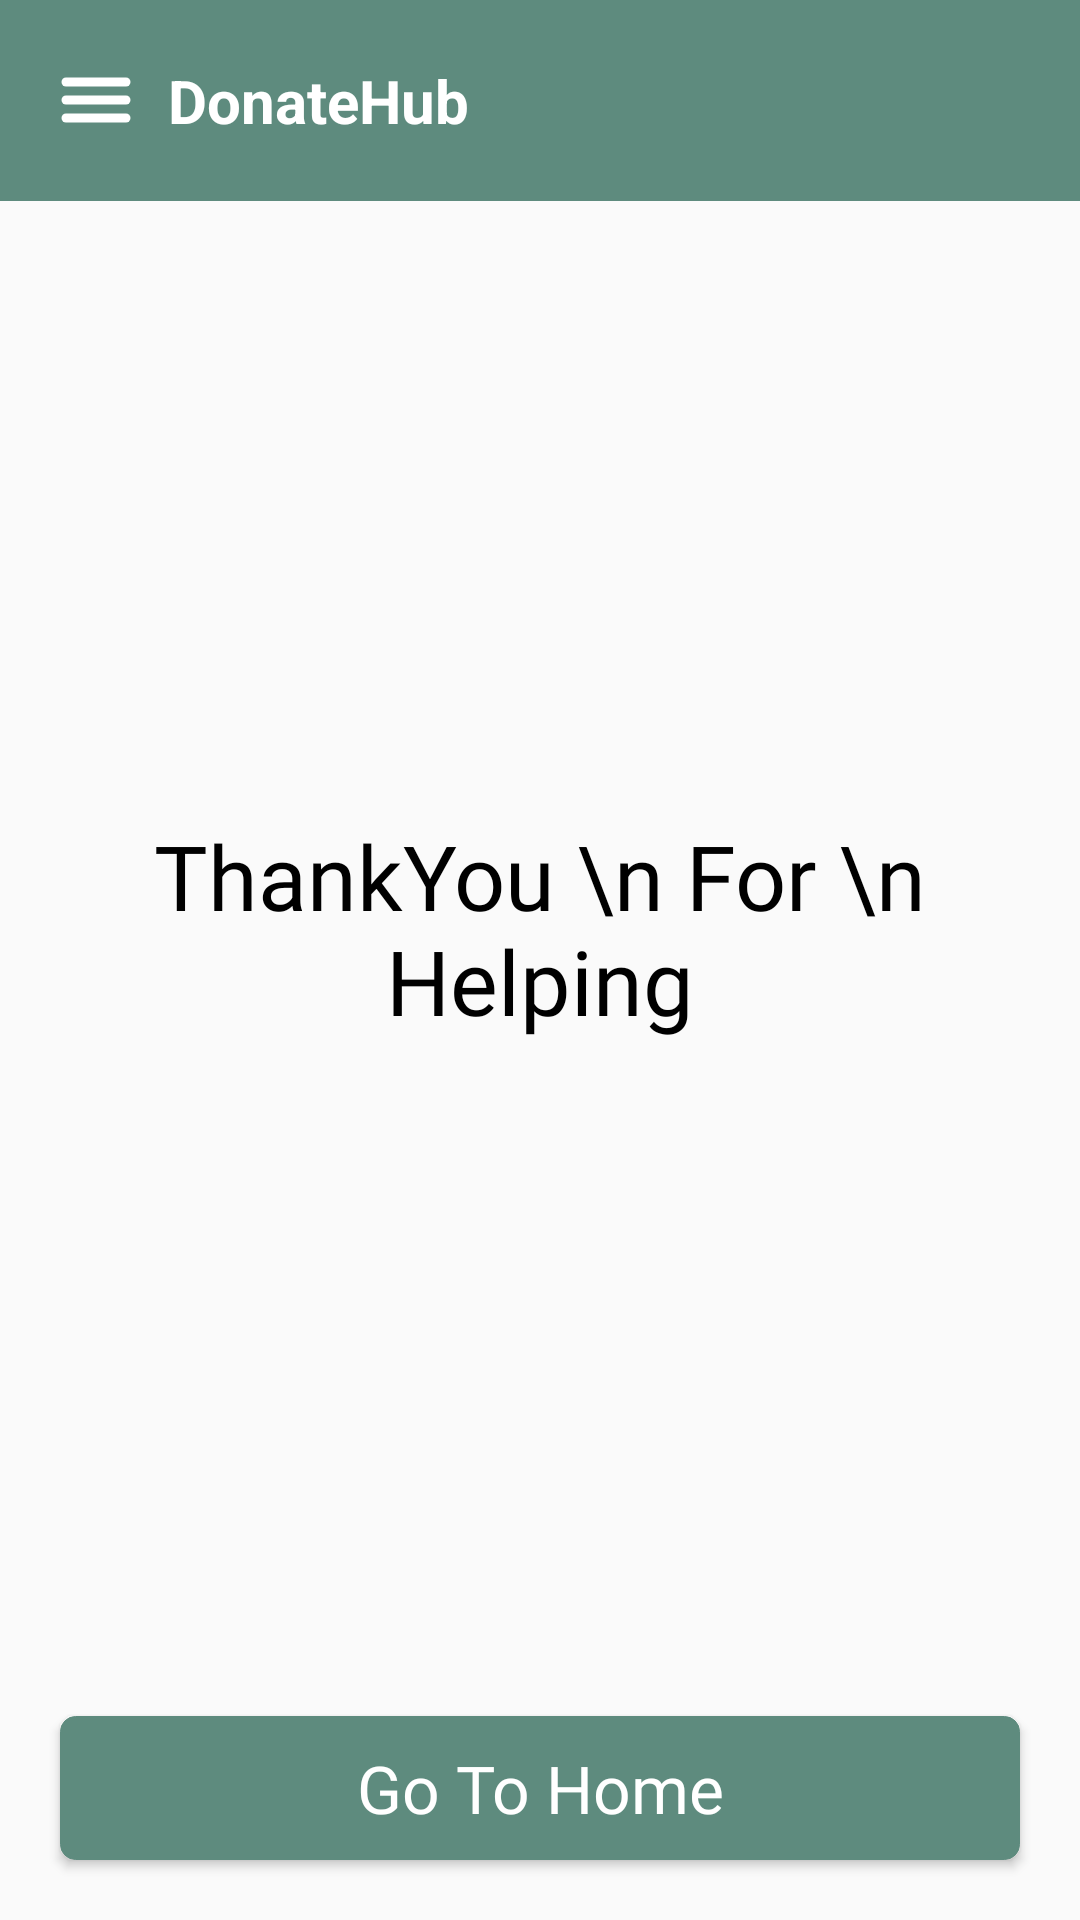

Android layout source for this screen:
<!-- AndroidManifest.xml: application theme Theme.Donatehub -->
<!-- res/layout/activity_thankpage.xml -->
<?xml version="1.0" encoding="utf-8"?>
<androidx.drawerlayout.widget.DrawerLayout
    xmlns:android="http://schemas.android.com/apk/res/android"
    xmlns:app="http://schemas.android.com/apk/res-auto"
    xmlns:tools="http://schemas.android.com/tools"
    android:id="@+id/drawerLayout"
    android:layout_width="match_parent"
    android:layout_height="match_parent"
    tools:context=".setting">

    
    <LinearLayout
        android:layout_width="match_parent"
        android:layout_height="match_parent"
        android:orientation="vertical">

        
        <include
            layout="@layout/activity_toolbar"
            android:id="@+id/toolbar"/>

        
        <LinearLayout
            android:layout_width="match_parent"
            android:layout_height="0dp"
            android:layout_weight="1"
            android:orientation="vertical"
            android:gravity="center">

            <TextView
                android:id="@+id/thanktext"
                android:layout_width="wrap_content"
                android:layout_height="wrap_content"
                android:text="ThankYou \n For \n Helping"
                android:textSize="30sp"
                android:gravity="center"
                android:fontFamily="@font/baloo"
                android:textColor="@color/black"/>

        </LinearLayout>
        <Button
            android:id="@+id/homebtn"
            android:layout_width="match_parent"
            android:layout_height="wrap_content"
            android:layout_margin="20dp"
            android:layout_marginEnd="20dp"
            android:background="@drawable/btnbg"
            android:fontFamily="@font/baloo"
            android:gravity="center"
            android:text="Go To Home"
            android:textAllCaps="false"
            android:textColor="@color/white"
            android:textSize="22sp" />
    </LinearLayout>

    
    <RelativeLayout
        android:layout_width="300dp"
        android:layout_height="match_parent"
        android:background="@color/white"
        android:layout_gravity="start">

        <include
            layout="@layout/activity_nav_drawer"/>
    </RelativeLayout>
</androidx.drawerlayout.widget.DrawerLayout>
<!-- res/layout/activity_toolbar.xml (included above) -->
<?xml version="1.0" encoding="utf-8"?>
<LinearLayout
    xmlns:android="http://schemas.android.com/apk/res/android"
    android:orientation="horizontal"
    android:layout_width="match_parent"
    android:layout_height="wrap_content"
    android:padding="20dp"
    android:id="@+id/toolbar"
    android:background="@color/darkgreen"
    android:gravity="center_vertical">

    <ImageView
        android:id="@+id/menu"
        android:layout_width="wrap_content"
        android:layout_height="wrap_content"
        android:src="@drawable/baseline_menu_24" />

    <TextView
        android:layout_width="0dp"
        android:layout_height="wrap_content"
        android:text="DonateHub"
        android:layout_weight="1"
        android:textSize="20dp"
        android:layout_marginStart="12dp"
        android:textColor="@color/white"
        android:textStyle="bold"/>
</LinearLayout>
<!-- res/layout/activity_nav_drawer.xml (included above) -->
<?xml version="1.0" encoding="utf-8"?>
<LinearLayout xmlns:android="http://schemas.android.com/apk/res/android"
    xmlns:app="http://schemas.android.com/apk/res-auto"
    android:orientation="vertical"
    android:layout_width="match_parent"
    android:layout_height="match_parent"
    android:background="@drawable/drawer_border">

    
    <LinearLayout
        android:layout_width="match_parent"
        android:layout_height="176dp"
        android:orientation="vertical"
        android:gravity="bottom"
        android:padding="16dp"
        android:background="@drawable/header_bkg"
        android:theme="@style/ThemeOverlay.AppCompat.Dark">

        
        
        <de.hdodenhof.circleimageview.CircleImageView
            android:id="@+id/default_profile_image"
            android:layout_width="80dp"
            android:layout_height="80dp"
            android:layout_marginBottom="10dp"
            app:civ_border_width="2dp"
            app:civ_border_color="#FFFFFF" />


        <TextView
           android:id="@+id/prf_name"
            android:layout_width="wrap_content"
            android:layout_height="wrap_content"
            android:textColor="@color/black"
            android:textSize="21dp"
            android:textStyle="bold"
            android:gravity="start" />


        <TextView
            android:id="@+id/prf_email"
            android:layout_width="wrap_content"
            android:layout_height="20dp"
            android:textColor="@color/black"
            android:textSize="15dp"
            android:gravity="start" />
    </LinearLayout>

    
    
    <LinearLayout
        android:id="@+id/home"
        android:layout_width="match_parent"
        android:layout_height="wrap_content"
        android:layout_marginStart="13dp"
        android:layout_marginTop="12dp"
        android:orientation="horizontal">

        <TextView
            android:layout_width="match_parent"
            android:layout_height="wrap_content"
            android:textColor="@color/black"
            android:text="Home"
            android:paddingBottom="10dp"
            android:textSize="20dp"
            android:drawableLeft="@drawable/baseline_home_24"
            android:drawablePadding="10dp"
            android:gravity="start" />
    </LinearLayout>

    
    <LinearLayout
        android:id="@+id/settings"
        android:layout_width="match_parent"
        android:layout_height="wrap_content"
        android:layout_marginStart="13dp"
        android:layout_marginTop="12dp"
        android:orientation="horizontal">

        <TextView
            android:layout_width="match_parent"
            android:layout_height="wrap_content"
            android:textColor="@color/black"
            android:text="Settings"
            android:textSize="20dp"
            android:paddingBottom="10dp"
            android:drawableLeft="@drawable/baseline_settings_24"
            android:drawablePadding="10dp"
            android:gravity="start" />
    </LinearLayout>

    
    <LinearLayout
        android:id="@+id/share"
        android:layout_width="match_parent"
        android:layout_height="wrap_content"
        android:layout_marginStart="13dp"
        android:layout_marginTop="12dp"
        android:orientation="horizontal">

        <TextView
            android:layout_width="match_parent"
            android:layout_height="wrap_content"
            android:textColor="@color/black"
            android:text="Share"
            android:textSize="20dp"
            android:paddingBottom="10dp"
            android:drawableLeft="@drawable/baseline_share_24"
            android:drawablePadding="10dp"
            android:gravity="start" />
    </LinearLayout>

    
    <LinearLayout
        android:id="@+id/about"
        android:layout_width="match_parent"
        android:layout_height="wrap_content"
        android:layout_marginStart="13dp"
        android:layout_marginTop="12dp"
        android:orientation="horizontal">

        <TextView
            android:layout_width="match_parent"
            android:layout_height="wrap_content"
            android:textColor="@color/black"
            android:text="About"
            android:textSize="20dp"
            android:drawableLeft="@drawable/baseline_info_24"
            android:drawablePadding="10dp"
            android:paddingBottom="10dp"
            android:gravity="start" />
    </LinearLayout>

    
    <View
        android:layout_width="match_parent"
        android:layout_height="1dp"
        android:layout_marginTop="12dp"
        android:background="@color/darkgreen" />

    
    <LinearLayout
        android:id="@+id/logout"
        android:layout_width="match_parent"
        android:layout_height="wrap_content"
        android:layout_marginStart="13dp"
        android:layout_marginTop="12dp"
        android:orientation="horizontal">

        <TextView
            android:layout_width="match_parent"
            android:layout_height="wrap_content"
            android:textColor="@color/black"
            android:text="Logout"
            android:textSize="20dp"
            android:drawableLeft="@drawable/baseline_logout_24"
            android:drawablePadding="10dp"
            android:gravity="start" />
    </LinearLayout>
</LinearLayout>
<!-- resources referenced by this layout -->
<resources>
  <color name="black">#FF000000</color>
  <color name="darkgreen">#5E8B7E</color>
  <color name="white">#FFFFFFFF</color>
  <!-- drawable baseline_home_24 (drawable) -->
  <vector android:height="24dp" android:tint="#5E8B7E"
      android:viewportHeight="24" android:viewportWidth="24"
      android:width="24dp" xmlns:android="http://schemas.android.com/apk/res/android">
      <path android:fillColor="@android:color/white" android:pathData="M10,20v-6h4v6h5v-8h3L12,3 2,12h3v8z"/>
  </vector>
  <!-- drawable baseline_info_24 (drawable) -->
  <vector android:height="24dp" android:tint="#5E8B7E"
      android:viewportHeight="24" android:viewportWidth="24"
      android:width="24dp" xmlns:android="http://schemas.android.com/apk/res/android">
      <path android:fillColor="@android:color/white" android:pathData="M12,2C6.48,2 2,6.48 2,12s4.48,10 10,10 10,-4.48 10,-10S17.52,2 12,2zM13,17h-2v-6h2v6zM13,9h-2L11,7h2v2z"/>
  </vector>
  <!-- drawable baseline_logout_24 (drawable) -->
  <vector android:autoMirrored="true" android:height="24dp"
      android:tint="#5E8B7E" android:viewportHeight="24"
      android:viewportWidth="24" android:width="24dp" xmlns:android="http://schemas.android.com/apk/res/android">
      <path android:fillColor="@android:color/white" android:pathData="M17,7l-1.41,1.41L18.17,11H8v2h10.17l-2.58,2.58L17,17l5,-5zM4,5h8V3H4c-1.1,0 -2,0.9 -2,2v14c0,1.1 0.9,2 2,2h8v-2H4V5z"/>
  </vector>
  <!-- drawable baseline_share_24 (drawable) -->
  <vector android:height="24dp" android:tint="#5E8B7E"
      android:viewportHeight="24" android:viewportWidth="24"
      android:width="24dp" xmlns:android="http://schemas.android.com/apk/res/android">
      <path android:fillColor="@android:color/white" android:pathData="M18,16.08c-0.76,0 -1.44,0.3 -1.96,0.77L8.91,12.7c0.05,-0.23 0.09,-0.46 0.09,-0.7s-0.04,-0.47 -0.09,-0.7l7.05,-4.11c0.54,0.5 1.25,0.81 2.04,0.81 1.66,0 3,-1.34 3,-3s-1.34,-3 -3,-3 -3,1.34 -3,3c0,0.24 0.04,0.47 0.09,0.7L8.04,9.81C7.5,9.31 6.79,9 6,9c-1.66,0 -3,1.34 -3,3s1.34,3 3,3c0.79,0 1.5,-0.31 2.04,-0.81l7.12,4.16c-0.05,0.21 -0.08,0.43 -0.08,0.65 0,1.61 1.31,2.92 2.92,2.92 1.61,0 2.92,-1.31 2.92,-2.92s-1.31,-2.92 -2.92,-2.92z"/>
  </vector>
  <!-- drawable btnbg (drawable) -->
  <selector xmlns:android="http://schemas.android.com/apk/res/android">
      <item android:state_pressed="true">
          <shape>
              <solid android:color="#5E8B7E" />
              <corners android:radius="6px" />
          </shape>
      </item>
      <item android:state_focused="true">
          <shape>
              <solid android:color="#5E8B7E" />
              <corners android:radius="6px" />
          </shape>
      </item>
      <item>
          <shape>
              <solid android:color="#5E8B7E" />
              <corners android:radius="5dp" />
              <stroke android:color="#5E8B7E" android:width="1px" />
          </shape>
      </item>
  </selector>
  <!-- drawable drawer_border (drawable) -->
  <?xml version="1.0" encoding="utf-8"?>
  <shape
      xmlns:android="http://schemas.android.com/apk/res/android"
      android:shape="rectangle">
      <stroke
          android:width="2dp"
          android:color="@color/darkgreen"/>
  </shape>
  <!-- drawable header_bkg (drawable) -->
  <?xml version="1.0" encoding="utf-8"?>
  <shape
      xmlns:android="http://schemas.android.com/apk/res/android"
      android:shape="rectangle">
      <gradient
          android:startColor="@color/darkgreen"
          android:centerColor="@color/darkgreen"
          android:endColor="@color/white"/>
      <stroke
          android:width="2dp"
          android:color="@color/darkgreen"/>
  </shape>
  <style name="Theme.Donatehub" parent="Base.Theme.Donatehub" />
  <style name="Base.Theme.Donatehub" parent="Theme.AppCompat.DayNight.NoActionBar">
          
          
      </style>
</resources>
